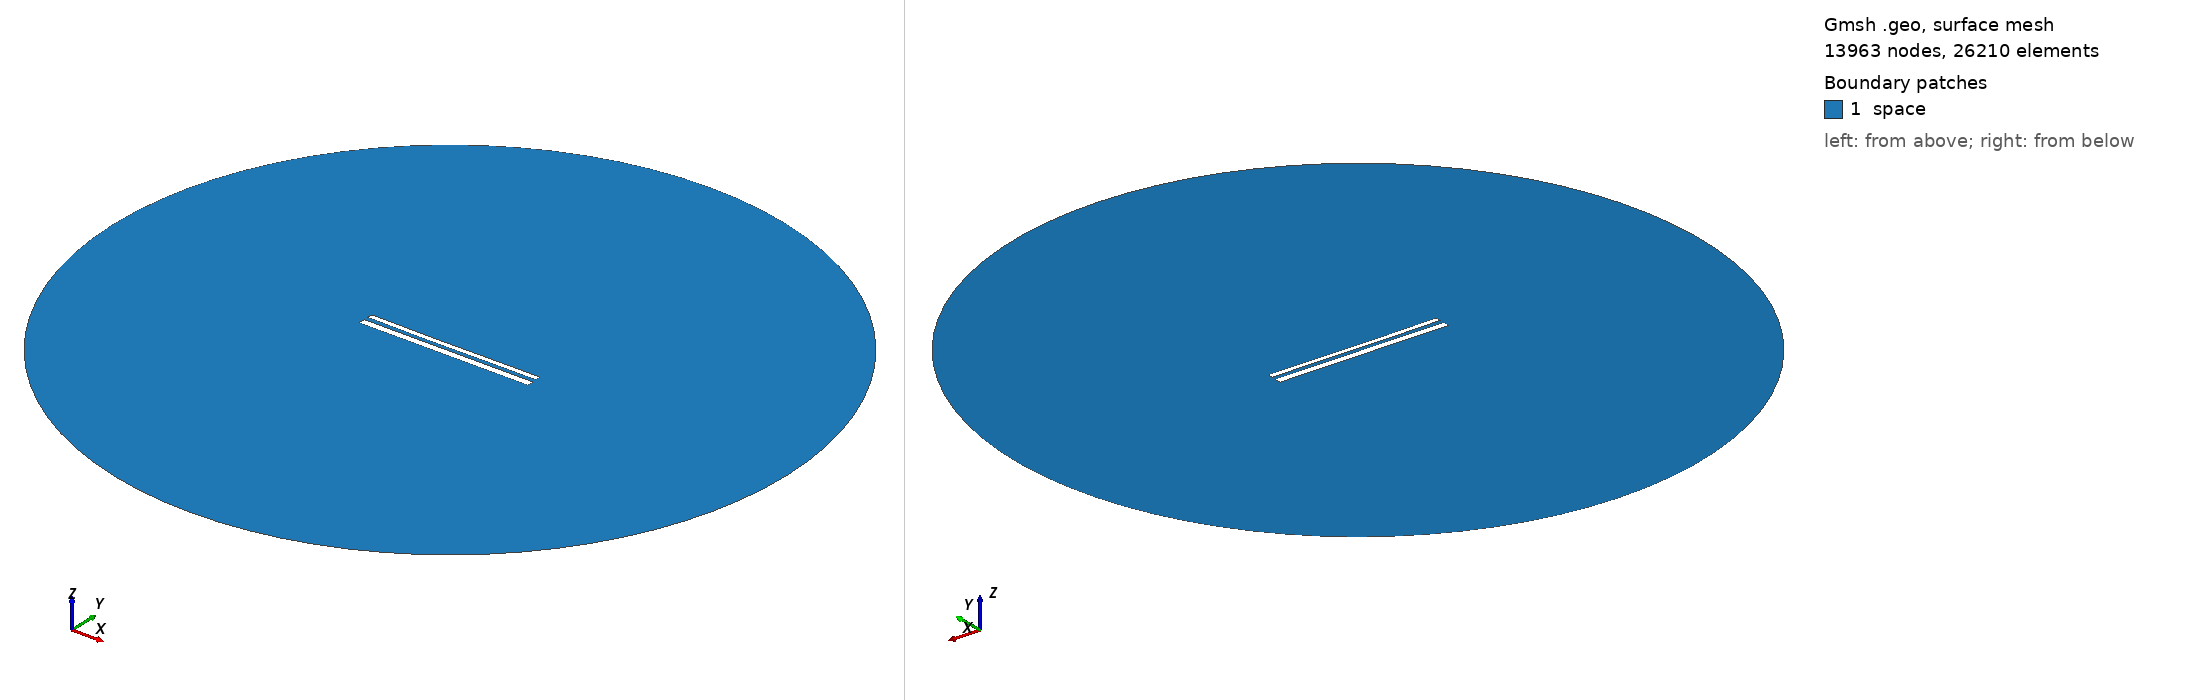

Gmsh geometry script, surface-meshed: 13963 nodes, 26210 surface elements. Boundary patches (legend numbers): 1 space. Left view from above one corner, right view from below the opposite corner. Legend entries are the model's physical surfaces. The drawing asked Gmsh for element sizes between 1% and 20% of the model's largest extent; the script's own settings can give other sizes.

=== 11883.geo (drawn) ===
//---------------------------------------
// Geometry kernel
//---------------------------------------

SetFactory("OpenCASCADE");



//---------------------------------------
// Parameters of the geometry
//---------------------------------------

// Overetch of the upper plate
overetch = 0.375;

// Distance between the plates
distance = 2.5;

// Discretization over the x axis (for the deformation)
nx = 50; 

// Length of the plate
L = 100 - overetch; 

// Number of modes
n = 4; 

// 1st mode coefficient
coeff(1) = -0.15;
beta(1) = 0.596864 * 3.1415926535 / L;

// 2nd mode coefficient
coeff(2) = -0.15;
beta(2) = 1.49418 * 3.1415926535 / L;

// 3rd mode coefficient
coeff(3) = -0.075;
beta(3) = 2.50025 * 3.1415926535 / L;

// 4th mode coefficient
coeff(4) = 0.0;
beta(4) = 3.49999 * 3.1415926535 / L;



//---------------------------------------
// Upper plate (deformed rectangle)
//---------------------------------------

// Coordiantes of the upper plate
xmin = -50;
xmax = 50 - overetch;

// Height of the upper plate
yheight = 4 - 2 * overetch;

// Indexes of the points
UpperID[] = {};
LowerID[] = {};
LeftID[] = {};
RightID[] = {};

// Point index
p = 1;

// Horizontal edges
For i In {1:nx}
    x = xmin + (i-1)*(xmax - xmin)/(nx-1);

    y_bottom = distance / 2 + overetch;
    For j In {1:n}
        C = (Cosh(beta(j)*L) + Cos(beta(j)*L)) / (Sinh(beta(j)*L) + Sin(beta(j)*L));
        y_bottom  = y_bottom + coeff(j) * (Cosh(beta(j)*(x+50)) - Cos(beta(j)*(x+50)) - C * (Sinh(beta(j)*(x+50)) - Sin(beta(j)*(x+50))));
    EndFor

    y_top = y_bottom + yheight;

    Point(p) = {x, y_top, 0, 1.0};
    UpperID[i] = p;
    p = p + 1;

    Point(p) = {x, y_bottom, 0, 1.0};
    LowerID[i] = p;
    p = p + 1;
EndFor

// Create point lists
UpperPts[] = {}; LowerPts[] = {};
For i In {1:nx}
  UpperPts[] += {UpperID[i]};
  LowerPts[] += {LowerID[i]};
EndFor

// Build splines
Spline(1) = {UpperPts[]};
Spline(2) = {LowerPts[]};
Line(3) = {LowerPts[nx-1], UpperPts[nx-1]};
Line(4) = {LowerPts[0], UpperPts[0]};

// Build the plane surface
Curve Loop(1) = {2, 3, -1, -4};
Plane Surface(1) = {1};



//---------------------------------------
// Lower plate (rectangle)
//---------------------------------------

// Vertices
Point(1001) = {-50, -1, 0, 1.0};
Point(1002) = { 50, -1, 0, 1.0};
Point(1003) = { 50,  -5, 0, 1.0};
Point(1004) = {-50,  -5, 0, 1.0};

// Edges
Line(5) = {1001, 1002};
Line(6) = {1002, 1003};
Line(7) = {1003, 1004};
Line(8) = {1004, 1001};

// Plane surface
Line Loop(2) = {5, 6, 7, 8};
Plane Surface(2) = {2}; 



//---------------------------------------
// Outer (fictious) boundary
//---------------------------------------

// Points
Point(1005) = {0, 0, 0};       // Center
Point(1006) = {200, 0, 0};     // Start point
Point(1007) = {0, 200, 0};     // 90 degrees
Point(1008) = {-200, 0, 0};    // 180 degrees
Point(1009) = {0, -200, 0};    // 270 degrees

// Circle arcs (each needs start, center, end)
Circle(9) = {1006, 1005, 1007};
Circle(10) = {1007, 1005, 1008};
Circle(11) = {1008, 1005, 1009};
Circle(12) = {1009, 1005, 1006};

// Plane surface for the entire domain
Curve Loop(3) = {9, 10, 11, 12};
Surface(3) = {3};

// Subtract the plates from the whole domain to obtain the actual domain where we want to solve the equations
BooleanDifference{ Surface{3}; Delete; }{ Surface{1}; Surface{2}; Delete; }




//---------------------------------------
// Transfinite Lines/Curves
//---------------------------------------

// Set the number of points on the boundaries
r = 7;

// Plates
Transfinite Curve {1, 2} = 50*r Using Progression 1;
Transfinite Curve {3, 4} = 2*r Using Progression 1;
Transfinite Line {5, 7} = 50*r Using Progression 1;
Transfinite Line {6, 8} = 2*r Using Progression 1;

// Outer boundary
Transfinite Line {9, 10, 11, 12} = 20 Using Progression 1;



//---------------------------------------
// Physical groups
//---------------------------------------                

// Physical curves (boundaries)
Physical Line("force_segment", 10) = {2};
Physical Line("upper_plate", 11) = {1, 3, 4};
Physical Line("lower_plate", 12) = {5, 6, 7, 8};
Physical Line("boundary", 20) = {9, 10, 11, 12};

// Physical Surfaces
Physical Surface("space", 30) = {3};



//---------------------------------------
// 6. Generate the Mesh
//---------------------------------------

// 2D mesh generation
Mesh 2;
